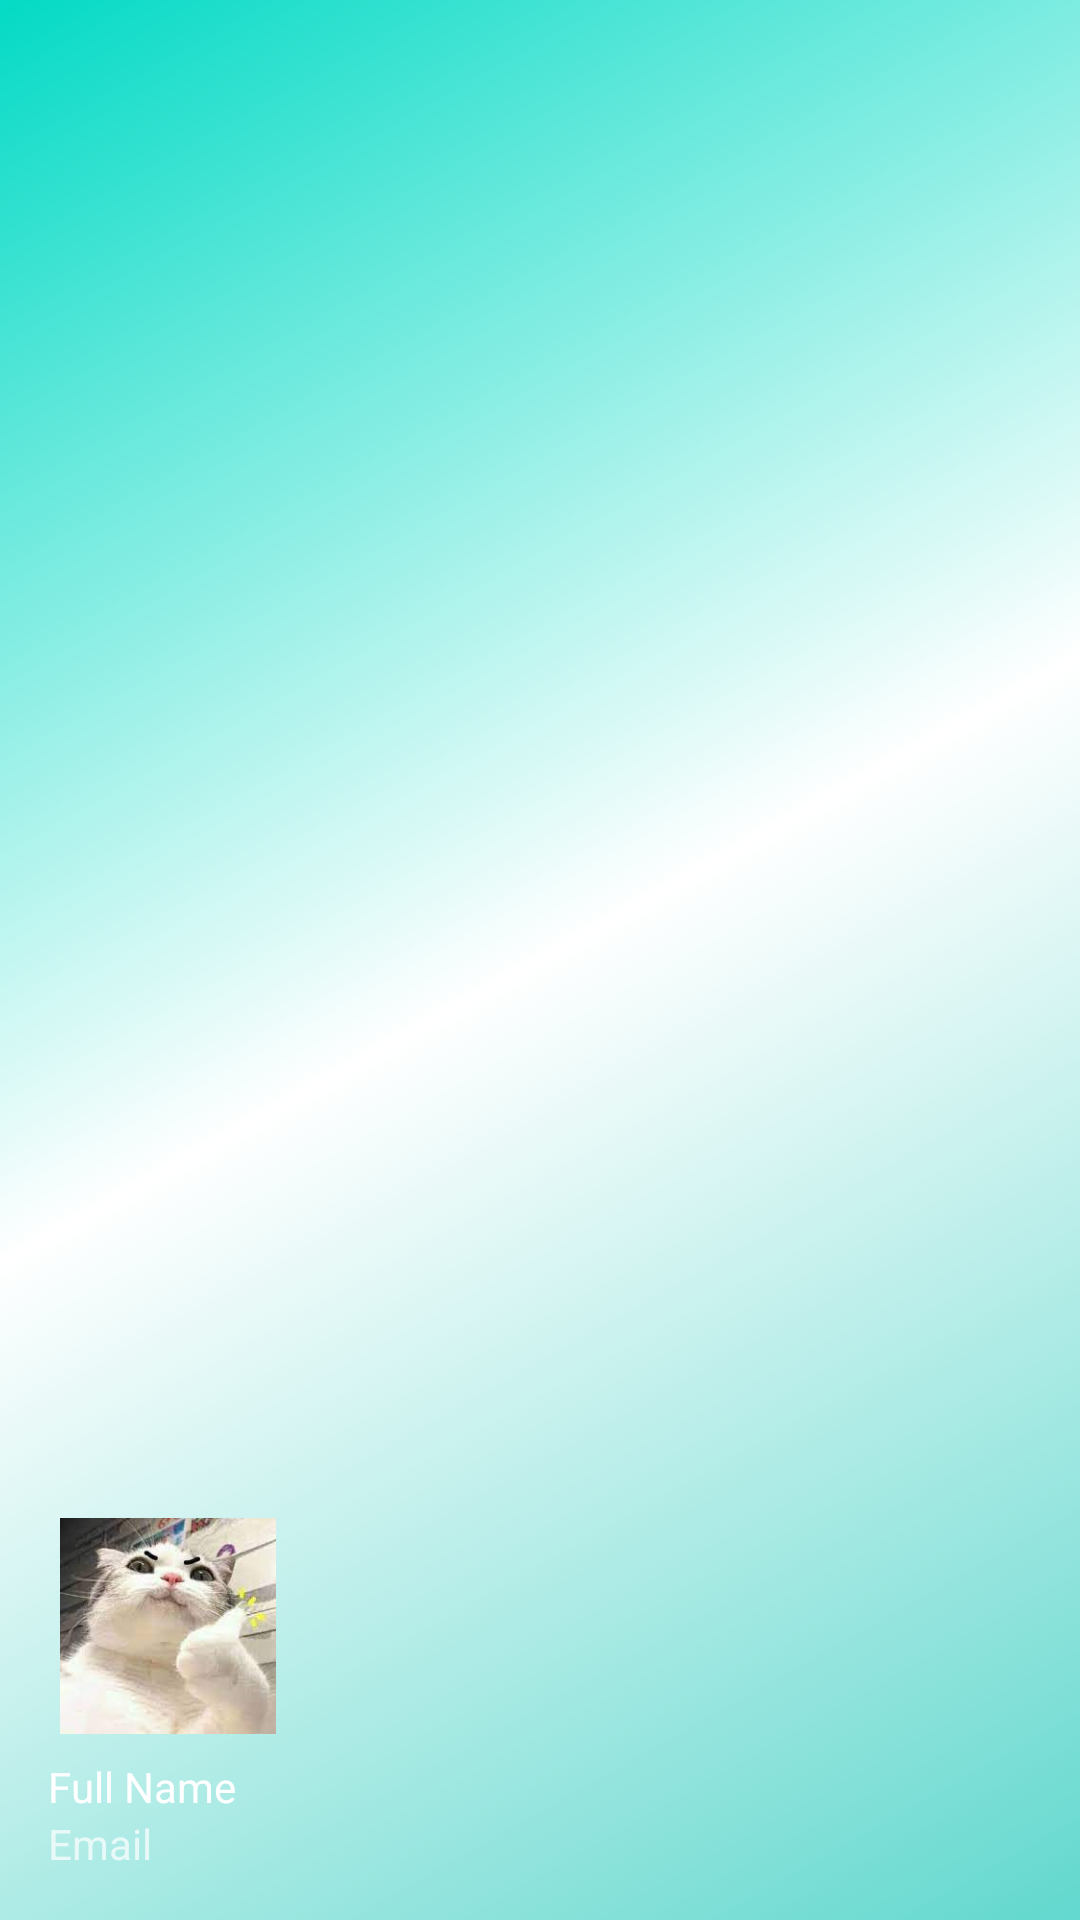

Here is an Android app screen rendered from its layout file. Give the layout XML and the strings, colors and styles it references.
<!-- AndroidManifest.xml: application theme Theme.ClassManagement -->
<!-- res/layout/nav_header_class_et4710.xml -->
<?xml version="1.0" encoding="utf-8"?>
<LinearLayout xmlns:android="http://schemas.android.com/apk/res/android"
    xmlns:app="http://schemas.android.com/apk/res-auto"
    android:layout_width="match_parent"
    android:layout_height="@dimen/nav_header_height"
    android:background="@drawable/side_nav_bar"
    android:gravity="bottom"
    android:orientation="vertical"
    android:paddingLeft="@dimen/activity_horizontal_margin"
    android:paddingTop="@dimen/activity_vertical_margin"
    android:paddingRight="@dimen/activity_horizontal_margin"
    android:paddingBottom="@dimen/activity_vertical_margin"
    android:theme="@style/ThemeOverlay.AppCompat.Dark">

    <ImageView
        android:id="@+id/userAvatar"
        android:layout_width="80dp"
        android:layout_height="80dp"
        android:contentDescription="@string/nav_header_desc"
        android:paddingTop="@dimen/nav_header_vertical_spacing"
        app:srcCompat="@drawable/meoem" />

    <TextView
        android:id="@+id/nav_name"
        android:layout_width="match_parent"
        android:layout_height="wrap_content"
        android:paddingTop="@dimen/nav_header_vertical_spacing"
        android:text="Full Name"
        android:textAppearance="@style/TextAppearance.AppCompat.Body1" />

    <TextView
        android:id="@+id/nav_email"
        android:layout_width="wrap_content"
        android:layout_height="wrap_content"
        android:text="Email" />
</LinearLayout>
<!-- resources referenced by this layout -->
<resources>
  <dimen name="activity_horizontal_margin">16dp</dimen>
  <dimen name="activity_vertical_margin">16dp</dimen>
  <dimen name="nav_header_height">176dp</dimen>
  <dimen name="nav_header_vertical_spacing">8dp</dimen>
  <!-- drawable meoem: jpeg bitmap (drawable, 6082 bytes) -->
  <!-- drawable side_nav_bar (drawable) -->
  <shape xmlns:android="http://schemas.android.com/apk/res/android"
      android:shape="rectangle">
      <gradient
          android:angle="135"
          android:centerColor="@color/ic_launcher_background"
          android:endColor="@color/teal_200"
          android:startColor="#62D8CE"
          android:type="linear" />
  </shape>
  <string name="nav_header_desc">Navigation header</string>
  <style name="Theme.ClassManagement" parent="Theme.MaterialComponents.DayNight.NoActionBar">
          
          <item name="colorPrimary">@color/my_primary</item>
          <item name="colorPrimaryVariant">@color/my_primary</item>
          <item name="colorOnPrimary">@color/white</item>
          
          <item name="colorSecondary">@color/teal_200</item>
          <item name="colorSecondaryVariant">@color/teal_700</item>
          <item name="colorOnSecondary">@color/black</item>
          
          <item name="android:statusBarColor">?attr/colorPrimaryVariant</item>
          
      </style>
  <color name="teal_200">#FF03DAC5</color>
  <color name="my_primary">#F7BB0D</color>
  <color name="white">#FFFFFFFF</color>
  <color name="teal_700">#FF018786</color>
  <color name="black">#FF000000</color>
</resources>
